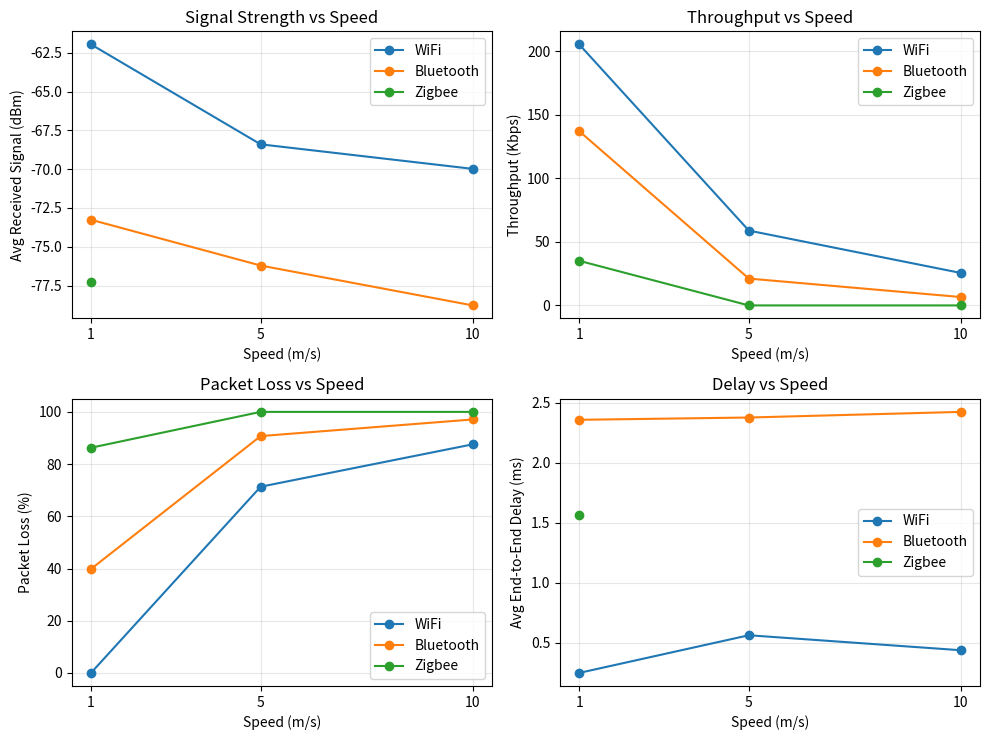

This chart was generated by the following Python code: (Note: this script raises an exception after producing the figure.)
import matplotlib
matplotlib.use("Agg")
import matplotlib.pyplot as plt
import numpy as np

speeds = [1, 5, 10]
data = {
    "WiFi":      {"signal": [-61.96, -68.40, -69.98], "throughput": [205.47, 58.91, 25.54], "loss": [0.0, 71.33, 87.57], "delay": [0.247, 0.561, 0.436]},
    "Bluetooth": {"signal": [-73.26, -76.21, -78.78], "throughput": [137.18, 21.13, 6.60],  "loss": [39.82, 90.73, 97.10], "delay": [2.357, 2.376, 2.423]},
    "Zigbee":    {"signal": [-77.25, None, None],     "throughput": [35.13, 0.0, 0.0],      "loss": [86.27, 100.0, 100.0], "delay": [1.567, None, None]},
}
colors = {"WiFi": "tab:blue", "Bluetooth": "tab:orange", "Zigbee": "tab:green"}

fig, axs = plt.subplots(2, 2, figsize=(10, 7.5))

def plot_metric(ax, key, ylabel, title):
    for tech, vals in data.items():
        y = vals[key]
        x = [s for s, v in zip(speeds, y) if v is not None]
        yy = [v for v in y if v is not None]
        ax.plot(x, yy, marker="o", label=tech, color=colors[tech])
    ax.set_xlabel("Speed (m/s)")
    ax.set_ylabel(ylabel)
    ax.set_title(title)
    ax.set_xticks(speeds)
    ax.grid(alpha=0.3)
    ax.legend()

plot_metric(axs[0, 0], "signal", "Avg Received Signal (dBm)", "Signal Strength vs Speed")
plot_metric(axs[0, 1], "throughput", "Throughput (Kbps)", "Throughput vs Speed")
plot_metric(axs[1, 0], "loss", "Packet Loss (%)", "Packet Loss vs Speed")
plot_metric(axs[1, 1], "delay", "Avg End-to-End Delay (ms)", "Delay vs Speed")

plt.tight_layout()
plt.savefig("screenshots/mobility_comparison.png", dpi=150)
print("done")
